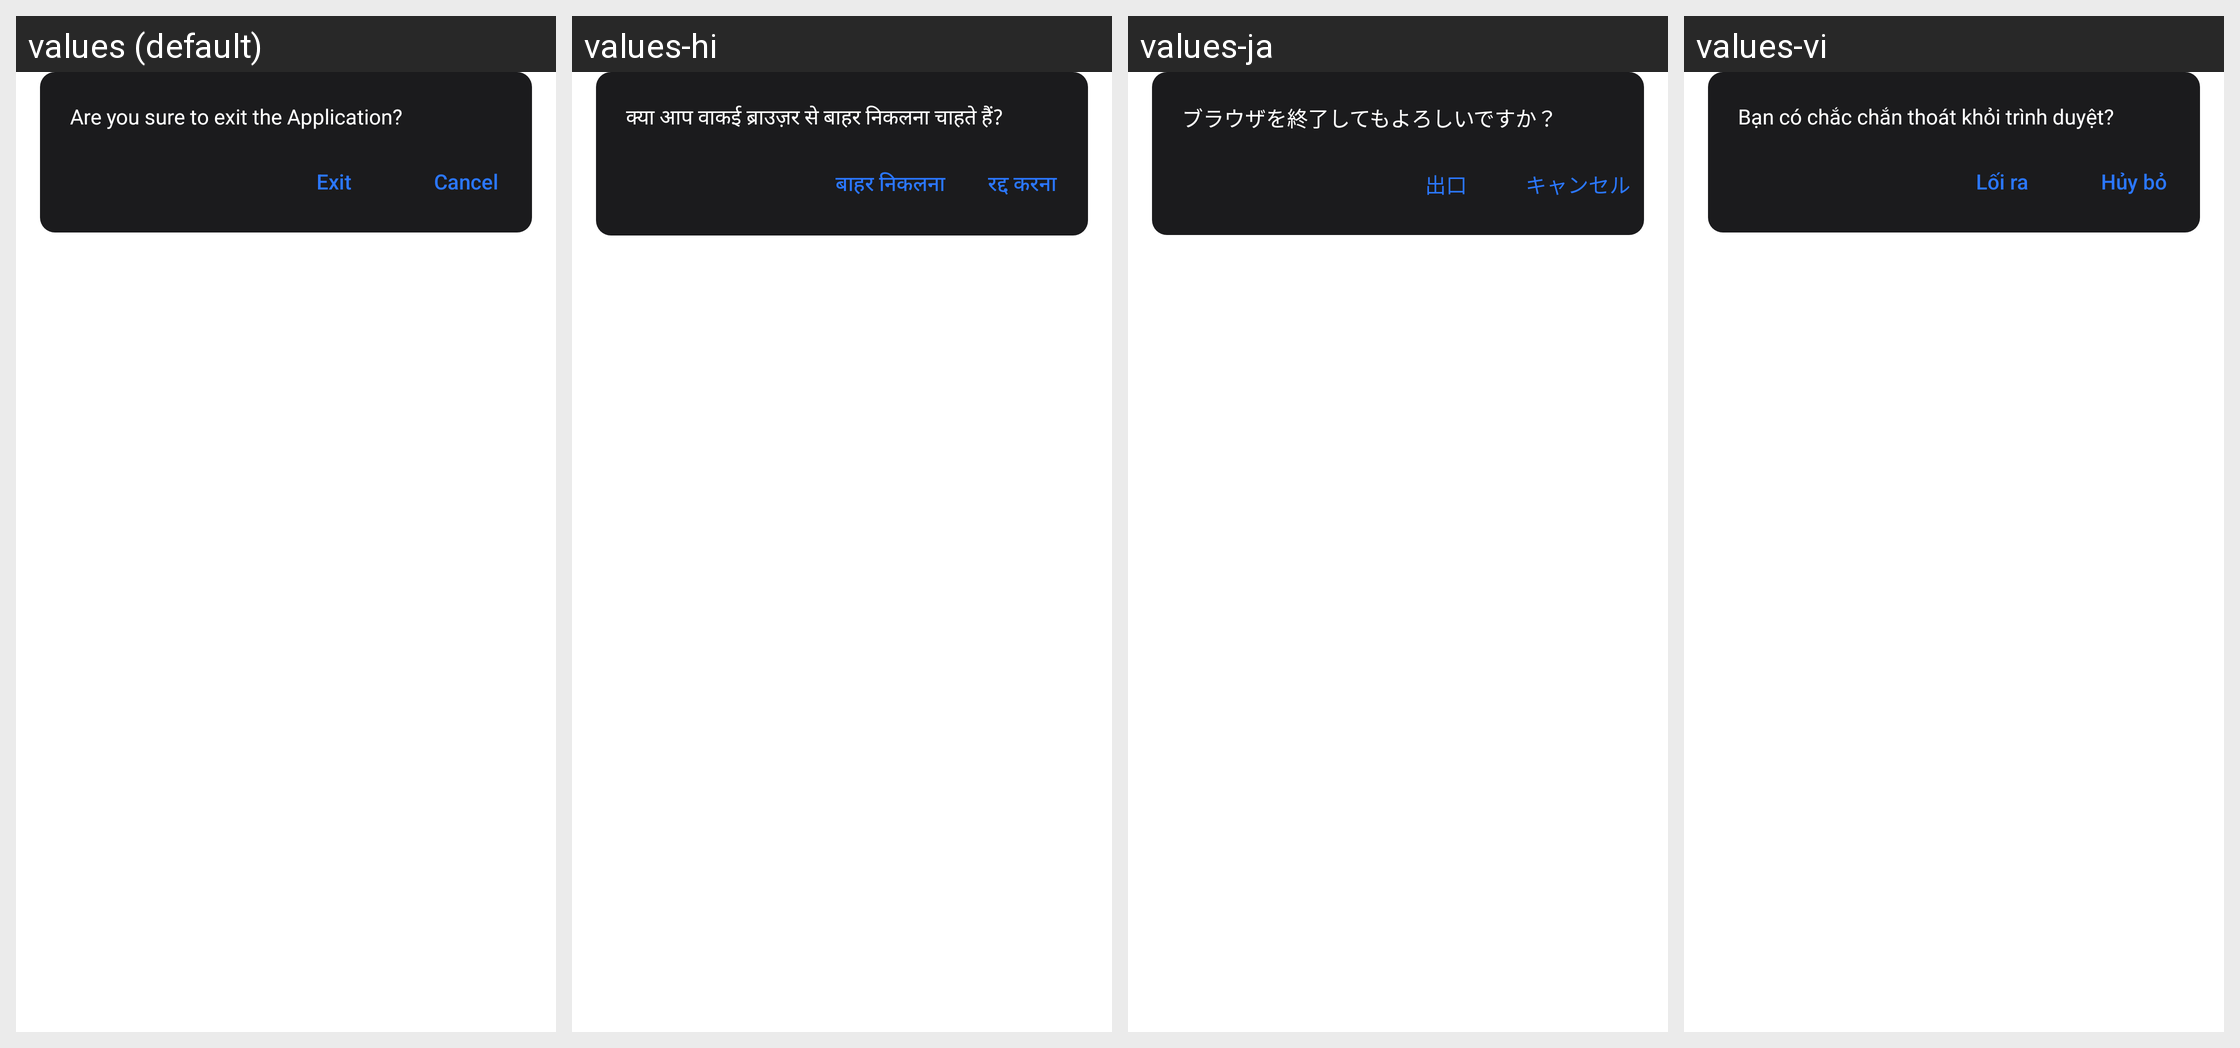

The same Android screen rendered under several of its app's locales, left to right. List the strings drawn on it with the default value and each locale's translation.
Android screen res/layout/dialog_exit_activity.xml rendered under 4 locales, left to right: values (default), values-hi, values-ja, values-vi. Device: Nexus 5 (rendered at 1080×1920; each locale shown at half size, 540×960, under a caption strip naming it); theme Theme.CastForChromeCast.
Other locales in the repository, not shown: values-es, values-fi, values-fr, values-in, values-kr, values-no, values-ru, values-tr.
Strings drawn on this screen, with the default value and each locale's value (text and hints the layout hard-codes, and strings that could not be matched under every locale, appear in the picture but are not listed):

are_you_sure_to_exit_the_browser
  values: Are you sure to exit the Application?
  values-hi: क्या आप वाकई ब्राउज़र से बाहर निकलना चाहते हैं?
  values-ja: ブラウザを終了してもよろしいですか？
  values-vi: Bạn có chắc chắn thoát khỏi trình duyệt?

exit_app
  values: Exit
  values-hi: बाहर निकलना
  values-ja: 出口
  values-vi: Lối ra

cancel
  values: Cancel
  values-hi: रद्द करना
  values-ja: キャンセル
  values-vi: Hủy bỏ
